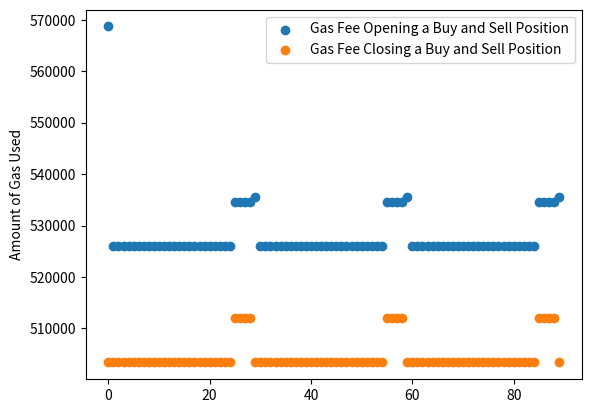

Reproduce this figure in Python.
import matplotlib.pyplot as plt


amounts_str = ['0.1', '0.5', '1', '5', '10', '15', '20', '25', '30', '35', '40', '45',
               '50', '55', '60', '65', '70', '75', '80', '85', '90', '100', '110', '120', '138', '150']
amounts = [float(i) for i in amounts_str]


def plot_swap_fees():
    gas_fees_using_router = [
        127312, 127312, 135018, 159004,
        134996, 134988, 135228, 135239,
        159266, 135242, 159256, 159239,
        135204, 159428, 159184, 159180,
        159258, 159205, 158482, 158722,
        159458, 178394, 158711, 177706,
        178470, 178396
    ]

    gas_fees_using_pool = [
        94583,  94605, 103293, 103278,
        103234, 103258, 133216, 103580,
        133534, 157309, 180051, 103564,
        133542, 154147, 132936, 103630,
        133938, 132960, 103550, 103568,
        157394, 110838, 103566, 157843,
        181547, 132962
    ]

    plt.plot(amounts, gas_fees_using_router, label="Gas Fee using Router")
    plt.plot(amounts, gas_fees_using_pool, label="Gas Fee using Pool")
    plt.xlabel('Swap Volume in WETH')
    plt.ylabel('Amount of Gas Used')
    plt.legend()
    plt.show()


def plot_deposit_fees():
    gas_fees_deposit = [
        246327, 211618, 211618, 211618,
        211618, 211618, 211630, 211630,
        211630, 211630, 211630, 211630,
        211630, 211630, 211630, 211630,
        211630, 211630, 211630, 211630,
        211618, 211630, 211630, 211630,
        211630, 211630
    ]

    plt.plot(amounts, gas_fees_deposit)
    plt.xlabel('Volume of Collateral deposited in WETH')
    plt.ylabel('Amount of Gas Used')
    plt.show()


def plot_withdraw_fees():
    gas_fees_withdraw = [
        198251, 181155, 181155, 181155,
        181155, 181155, 181167, 181167,
        181167, 181167, 181167, 181167,
        181167, 181167, 181167, 181167,
        181167, 181167, 181167, 181167,
        181155, 181167, 181167, 181167,
        181167, 181167
    ]

    plt.plot(amounts, gas_fees_withdraw)
    plt.xlabel('Volume of Collateral withdrawn in WETH')
    plt.ylabel('Amount of Gas Used')
    plt.show()


def plot_borrow_fees():
    collateralAmounts = ['5', '30', '66', '100']
    borrowAmounts = [float(i) for i in [
        '0.5', '5', '10', '66', '100', '250', '500', '750', '1000', '1500', '2000']]
    gas_fees_borrow = [
        [
            461426, 423481,
            423481, 423493,
            423493, 423493,
            423493, 423493,
            423493, 423493,
            423493
        ],
        [
            423493, 423493,
            423493, 423505,
            423505, 423505,
            423505, 423505,
            423505, 423505,
            423505
        ],
        [
            423493, 423493,
            423493, 423505,
            423505, 423505,
            423505, 423505,
            423505, 423505,
            423505
        ],
        [
            423493, 423493,
            423493, 423505,
            423505, 423505,
            423505, 423505,
            423505, 423505,
            423505
        ]
    ]

    for idx, collateralAmount in enumerate(collateralAmounts):
        plt.plot(borrowAmounts, gas_fees_borrow[idx],
                 label=f"Collateral Amount = {collateralAmount}ETH")
    
    plt.xlabel('Volume of DAI borrowed')
    plt.ylabel('Amount of Gas Used')
    plt.legend()
    plt.show()


def plot_repay_fees():
    collateralAmounts = ['5', '30', '66', '100']
    repayAmounts = [float(i) for i in [
        '0.5', '5', '10', '66', '100', '250', '500', '750', '1000', '1500', '2000']]
    gas_fees_repay = [
        [
            418092, 401000,
            401000, 401012,
            401012, 401012,
            401012, 401012,
            401012, 401012,
            401012
        ],
        [
            401012, 401012,
            401012, 401024,
            401024, 401024,
            401024, 401024,
            401024, 401024,
            401024
        ],
        [
            401012, 401012,
            401012, 401024,
            401024, 401024,
            401024, 401024,
            401024, 401024,
            401024
        ],
        [
            401012, 401012,
            401012, 401024,
            401024, 401024,
            401024, 401024,
            401024, 401024,
            401024
        ]
    ]

    for idx, collateralAmount in enumerate(collateralAmounts):
        plt.plot(
            repayAmounts, gas_fees_repay[idx], label=f"Collateral Amount = {collateralAmount}ETH")

    plt.xlabel('Volume of DAI Repayed')
    plt.ylabel('Amount of Gas Used')
    plt.legend()
    plt.show()

def plot_trade_fees():
    gas_fees_open = [
        568687, 525954, 525954, 525954, 525954, 525942, 525954,
        525954, 525954, 525954, 525954, 525966, 525966, 525966,
        525966, 525942, 525954, 525954, 525954, 525954, 526006,
        525992, 525992, 525992, 525992, 534658, 534670, 534670,
        534670, 535476, 525942, 525954, 525954, 525954, 525954,
        525942, 525954, 525954, 525954, 525954, 525954, 525966,
        525966, 525966, 525966, 525942, 525954, 525954, 525954,
        525954, 526006, 525992, 525992, 525992, 525992, 534658,
        534670, 534670, 534670, 535476, 525942, 525954, 525954,
        525954, 525954, 525942, 525954, 525954, 525954, 525954,
        525954, 525966, 525966, 525966, 525966, 525942, 525954,
        525954, 525954, 525954, 526006, 525992, 525992, 525992,
        525992, 534658, 534670, 534670, 534670, 535476
    ]

    gas_fees_close = [
        503388, 503396, 503396, 503408, 503396, 503408, 503408,
        503408, 503420, 503420, 503408, 503408, 503408, 503420,
        503420, 503408, 503408, 503408, 503408, 503408, 503408,
        503408, 503408, 503420, 503420, 512092, 512092, 512092,
        512104, 503432, 503396, 503396, 503396, 503408, 503408,
        503408, 503408, 503408, 503420, 503420, 503408, 503408,
        503408, 503420, 503420, 503408, 503408, 503408, 503420,
        503420, 503408, 503408, 503408, 503420, 503420, 512092,
        512092, 512092, 512104, 503432, 503396, 503396, 503396,
        503408, 503408, 503408, 503408, 503408, 503420, 503420,
        503408, 503408, 503408, 503420, 503420, 503408, 503408,
        503408, 503420, 503420, 503408, 503408, 503408, 503420,
        503420, 512092, 512080, 512092, 512104, 503432
    ]

    plt.scatter(range(len(gas_fees_open)), gas_fees_open, label="Gas Fee Opening a Buy and Sell Position")
    plt.scatter(range(len(gas_fees_close)), gas_fees_close, label="Gas Fee Closing a Buy and Sell Position")
    plt.ylabel('Amount of Gas Used')
    plt.legend()
    plt.show()

if __name__ == "__main__":
    # plot_swap_fees()
    # plot_deposit_fees()
    # plot_withdraw_fees()
    # plot_borrow_fees()
    # plot_repay_fees()
    plot_trade_fees()
